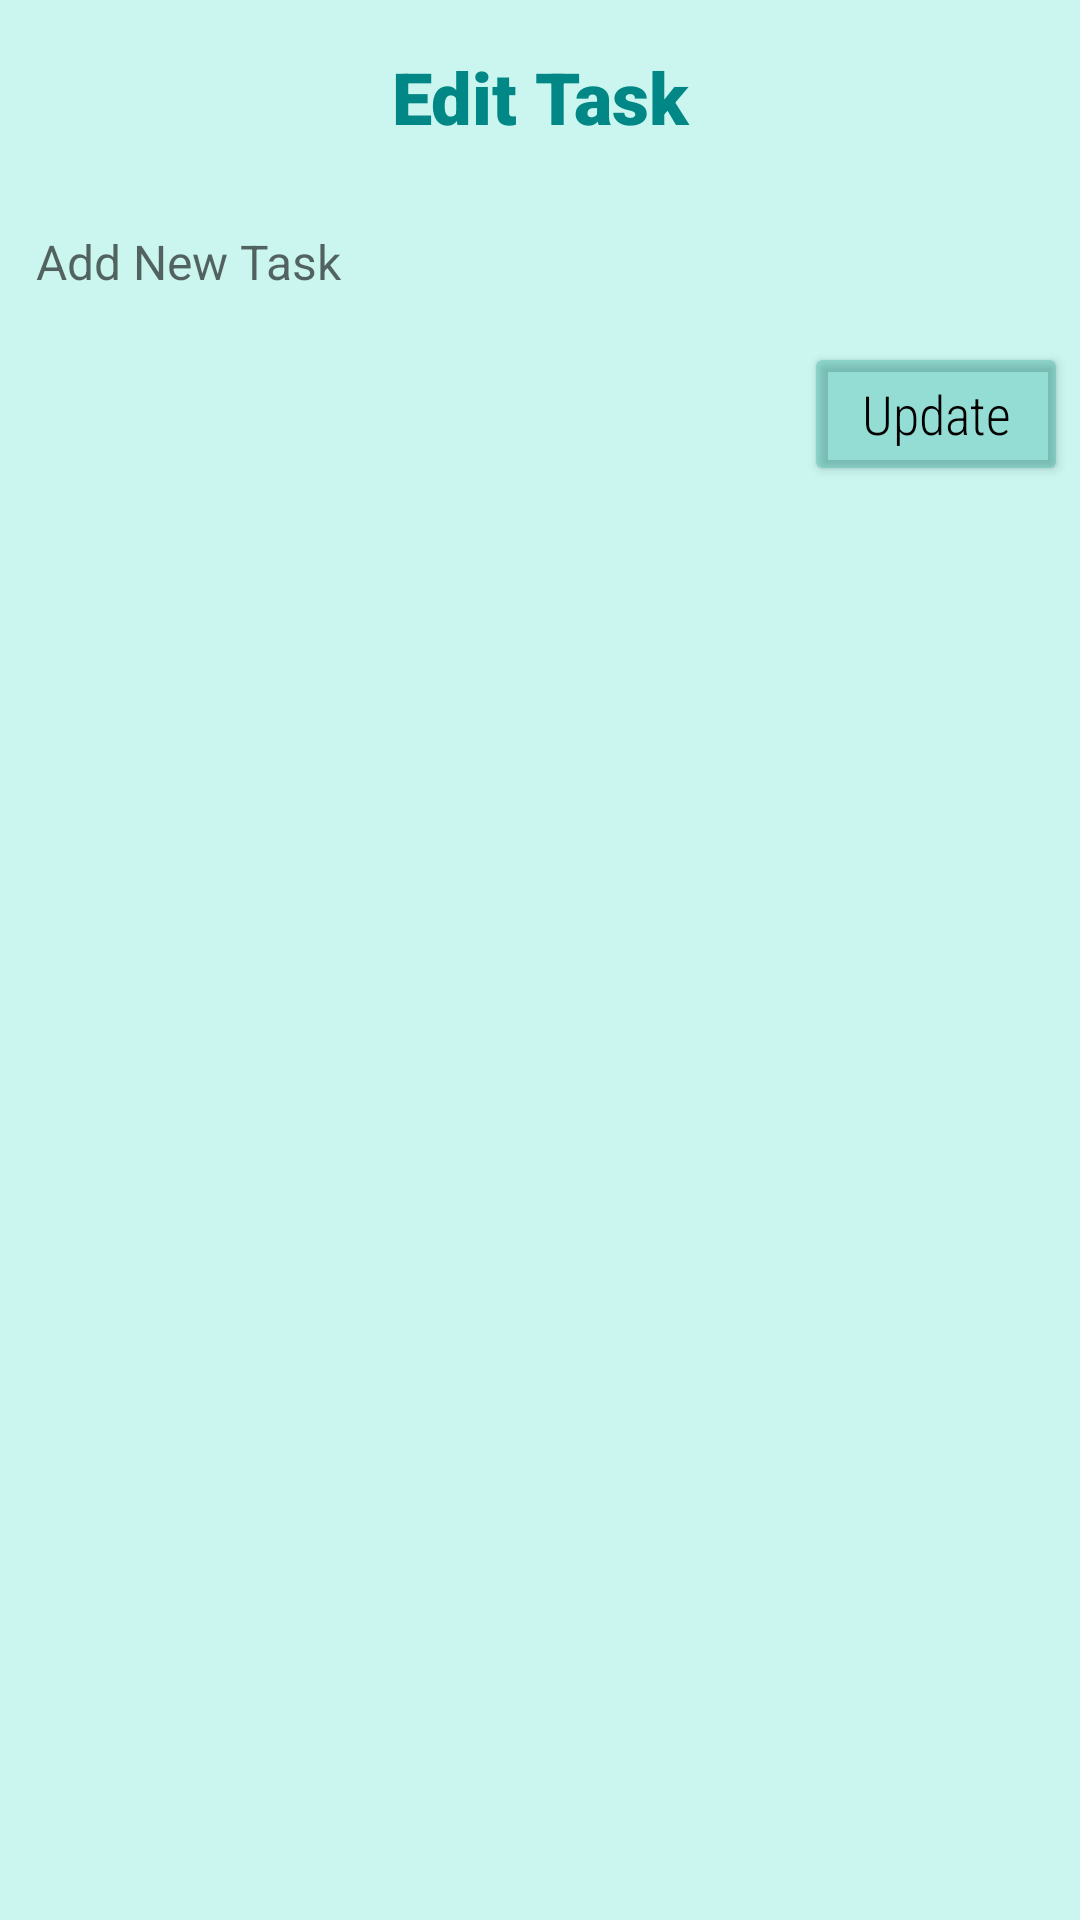

The Android layout XML behind this screen, and the referenced resources:
<!-- AndroidManifest.xml: application theme Theme.ToDo -->
<!-- res/layout/fragment_edit_task.xml -->
<?xml version="1.0" encoding="utf-8"?>
<RelativeLayout xmlns:android="http://schemas.android.com/apk/res/android"
    xmlns:app="http://schemas.android.com/apk/res-auto"
    xmlns:tools="http://schemas.android.com/tools"
    android:id="@+id/input_layout_name"
    android:layout_width="wrap_content"
    android:layout_height="wrap_content"
    android:background="#BFB8F3EA"
    tools:context=".AddTask">

    <TextView
        android:id="@+id/EditTaskHeading"
        android:layout_width="match_parent"
        android:layout_height="wrap_content"
        android:layout_marginStart="4dp"
        android:layout_marginTop="4dp"
        android:layout_marginEnd="4dp"
        android:layout_marginBottom="4dp"
        android:fontFamily="sans-serif-black"
        android:padding="12dp"
        android:paddingTop="12dp"
        android:text="@string/edit_task"
        android:textAlignment="center"
        android:textColor="@color/teal_700"
        android:textSize="24sp"
        android:textStyle="bold" />

    <EditText
        android:id="@+id/edit_task"
        android:layout_width="match_parent"
        android:layout_height="wrap_content"
        android:layout_below="@id/EditTaskHeading"
        android:layout_marginStart="4dp"
        android:layout_marginTop="4dp"
        android:layout_marginEnd="4dp"
        android:layout_marginBottom="4dp"
        android:background="@null"
        android:hint="@string/add_new_task"
        android:padding="8dp"
        android:textAppearance="@style/TextAppearance.AppCompat.Medium"
        android:textSize="16sp" />

    <Button
        android:id="@+id/update_task"
        android:layout_width="wrap_content"
        android:layout_height="wrap_content"
        android:layout_below="@+id/edit_task"
        android:layout_alignParentEnd="true"
        android:layout_alignParentRight="true"
        android:layout_marginStart="4dp"
        android:layout_marginLeft="4dp"
        android:layout_marginTop="4dp"
        android:layout_marginEnd="4dp"
        android:layout_marginRight="4dp"
        android:layout_marginBottom="4dp"
        android:fontFamily="sans-serif-condensed-light"
        android:padding="10dp"
        android:text="@string/update"
        android:textAllCaps="false"
        android:textColor="@color/black"
        android:textSize="18sp"
        app:backgroundTint="#45009688" />

</RelativeLayout>
<!-- resources referenced by this layout -->
<resources>
  <color name="black">#FF000000</color>
  <color name="teal_700">#FF018786</color>
  <string name="add_new_task">Add New Task</string>
  <string name="edit_task">Edit Task</string>
  <string name="update">Update</string>
  <style name="Theme.ToDo" parent="Theme.MaterialComponents.DayNight.NoActionBar">
          
          <item name="colorPrimary">@color/teal_200</item>
          <item name="colorPrimaryVariant">@color/teal_700</item>
          <item name="colorOnPrimary">@color/white</item>
          
          <item name="colorSecondary">@color/teal_200</item>
          <item name="colorSecondaryVariant">@color/teal_700</item>
          <item name="colorOnSecondary">@color/black</item>
          
          <item name="android:statusBarColor" tools:targetApi="l">?attr/colorPrimaryVariant</item>
          
      </style>
  <color name="teal_200">#FF03DAC5</color>
  <color name="white">#FFFFFFFF</color>
</resources>
